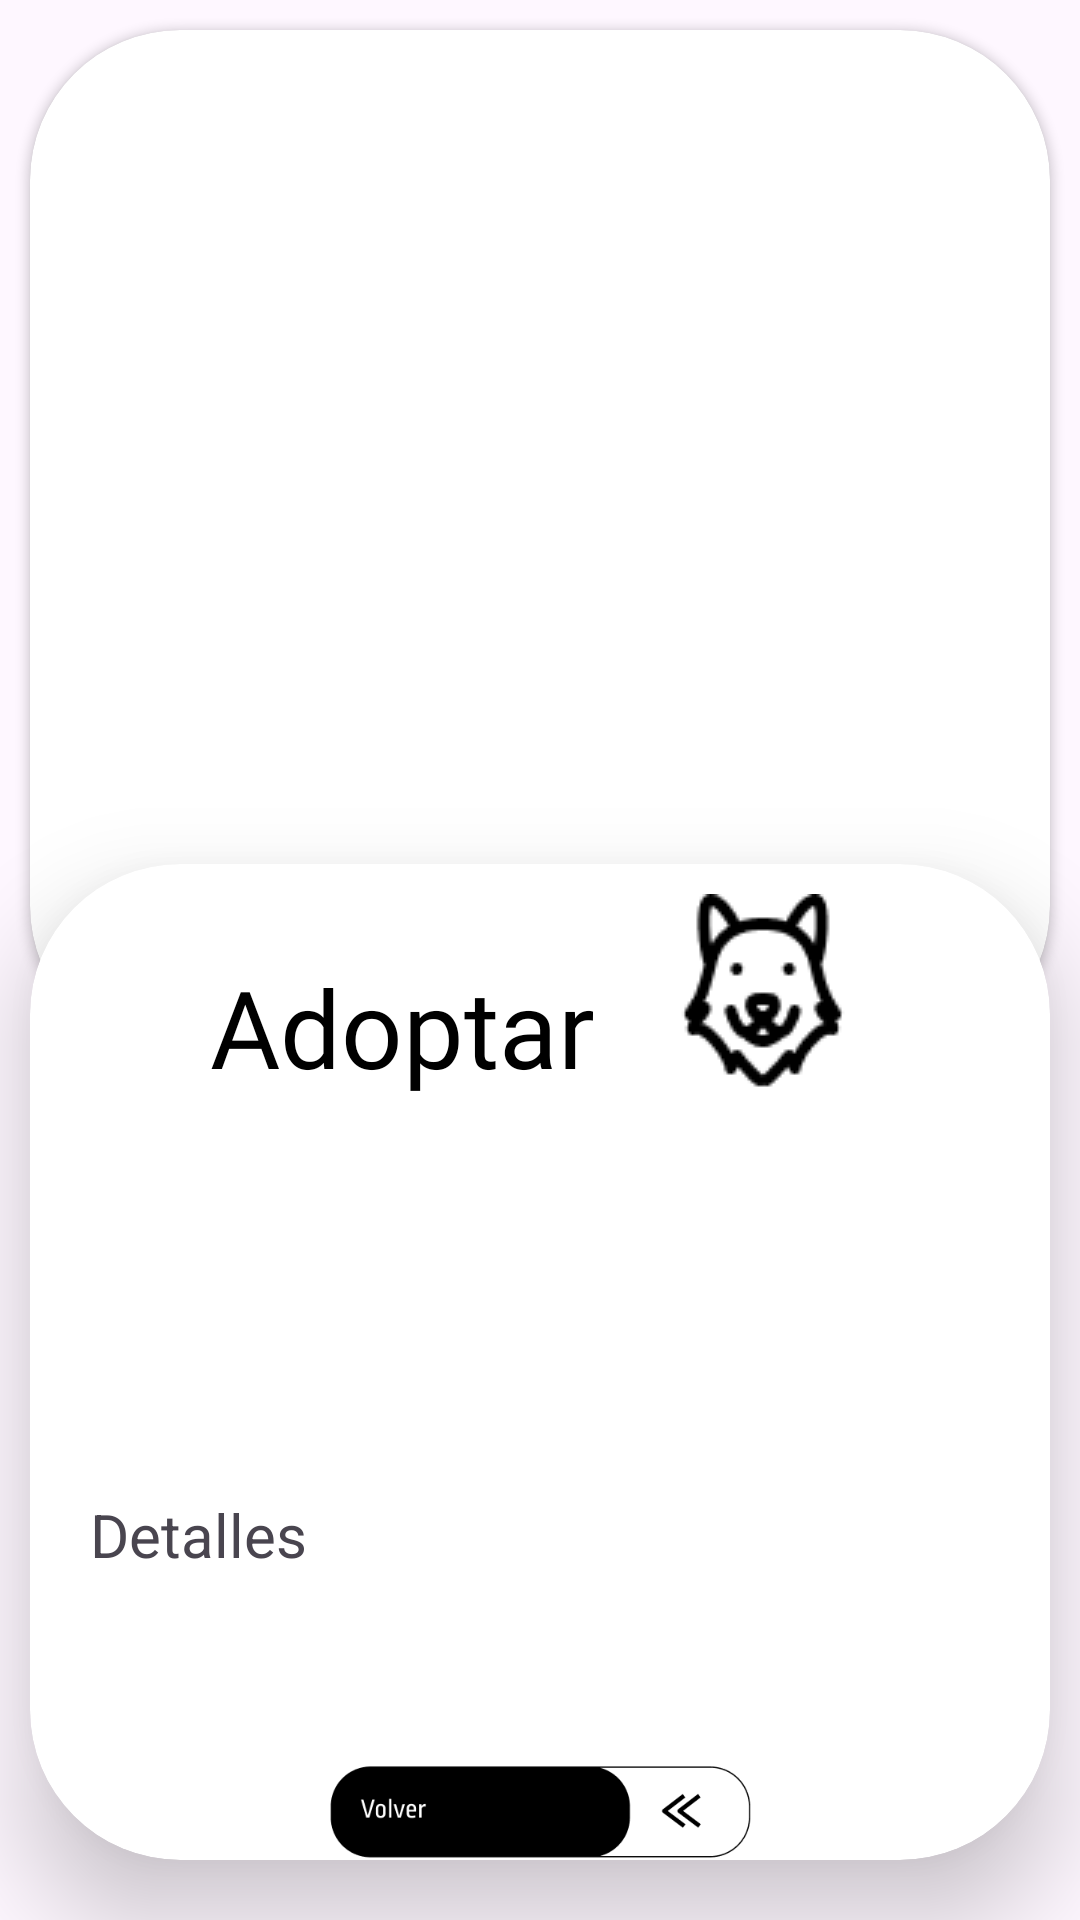

Android layout source for this screen:
<!-- AndroidManifest.xml: application theme Theme.Dog -->
<!-- res/layout/activity_details_dog.xml -->
<?xml version="1.0" encoding="utf-8"?>
<androidx.constraintlayout.widget.ConstraintLayout xmlns:android="http://schemas.android.com/apk/res/android"
    xmlns:app="http://schemas.android.com/apk/res-auto"
    xmlns:tools="http://schemas.android.com/tools"
    android:id="@+id/main_details"
    android:layout_width="match_parent"
    android:layout_height="match_parent"
    tools:context=".ui.details.presenter.DetailsDogActivity">

    <androidx.constraintlayout.widget.Guideline
        android:id="@+id/gl_first"
        android:layout_width="wrap_content"
        android:layout_height="10dp"
        android:orientation="horizontal"
        app:layout_constraintGuide_percent="0.45">
    </androidx.constraintlayout.widget.Guideline>

    <androidx.constraintlayout.widget.Guideline
        android:id="@+id/gl_last"
        android:layout_width="wrap_content"
        android:layout_height="10dp"
        android:orientation="horizontal"
        app:layout_constraintGuide_percent="0.55">
    </androidx.constraintlayout.widget.Guideline>

    <androidx.cardview.widget.CardView
        android:id="@+id/cv_1"
        android:layout_width="match_parent"
        android:layout_height="0dp"
        app:layout_constraintBottom_toTopOf="@id/gl_last"
        app:layout_constraintTop_toTopOf="parent"
        android:layout_marginTop="10dp"
        android:layout_marginStart="10dp"
        android:layout_marginEnd="10dp"
        app:cardCornerRadius="50dp">

        <RelativeLayout
            android:layout_width="match_parent"
            android:layout_height="match_parent">

            <ImageView
                android:id="@+id/im_detail"
                android:layout_width="match_parent"
                android:layout_height="match_parent"
                android:scaleType="centerCrop"/>

        </RelativeLayout>

    </androidx.cardview.widget.CardView>

    <androidx.cardview.widget.CardView
        android:id="@+id/cv_2"
        android:layout_width="match_parent"
        android:layout_height="0dp"
        app:layout_constraintTop_toBottomOf="@id/gl_first"
        app:layout_constraintBottom_toBottomOf="parent"
        android:layout_marginBottom="20dp"
        android:layout_marginStart="10dp"
        android:layout_marginEnd="10dp"
        app:cardElevation="20dp"
        app:cardBackgroundColor="@color/white"
        app:cardCornerRadius="50dp">

        <LinearLayout
            android:id="@+id/ll_details1"
            android:layout_width="wrap_content"
            android:layout_height="wrap_content"
            android:layout_marginTop="10dp"
            android:orientation="horizontal">

            <TextView
                android:id="@+id/im_adopt"
                android:layout_width="wrap_content"
                android:layout_height="wrap_content"
                android:layout_marginTop="20dp"
                android:layout_marginStart="60dp"
                android:text="Adoptar"
                android:textSize="36sp"
                android:textColor="@color/black"
                android:fontFamily="@font/roboto_black"/>

            <ImageView
                android:id="@+id/im_dogface"
                android:layout_width="wrap_content"
                android:layout_height="wrap_content"
                android:layout_marginStart="25dp"
                android:src="@drawable/ic_dog"/>

        </LinearLayout>

        <androidx.recyclerview.widget.RecyclerView
            android:id="@+id/rv_option_detail"
            android:layout_width="match_parent"
            android:layout_height="100dp"
            android:layout_marginStart="16dp"
            android:layout_marginEnd="16dp"
            android:layout_marginTop="100dp"/>

        <LinearLayout
            android:id="@+id/ll_detailstv"
            android:layout_width="match_parent"
            android:layout_height="wrap_content"
            android:layout_marginTop="210dp"
            android:layout_marginStart="20dp"
            android:layout_marginEnd="20dp"
            android:orientation="horizontal">

            <TextView
                android:id="@+id/tv_features"
                android:layout_width="match_parent"
                android:layout_height="wrap_content"
                android:textSize="20sp"
                android:text="Detalles"/>

        </LinearLayout>

        
        <ImageView
            android:id="@+id/return_button"
            android:layout_width="wrap_content"
            android:layout_height="wrap_content"
            android:layout_marginTop="300dp"
            android:layout_marginStart="16dp"
            android:layout_marginEnd="16dp"
            android:src="@drawable/ic_button_return"
            app:layout_constraintEnd_toEndOf="parent"
            app:layout_constraintStart_toStartOf="parent"
            app:layout_constraintTop_toTopOf="@+id/gl_end" />
    </androidx.cardview.widget.CardView>
</androidx.constraintlayout.widget.ConstraintLayout>
<!-- resources referenced by this layout -->
<resources>
  <color name="black">#FF000000</color>
  <color name="white">#FFFFFFFF</color>
  <!-- drawable ic_button_return: png bitmap (drawable, 3934 bytes) -->
  <!-- drawable ic_dog: png bitmap (drawable, 1377 bytes) -->
  <style name="Theme.Dog" parent="Base.Theme.Dog" />
  <style name="Base.Theme.Dog" parent="Theme.Material3.DayNight.NoActionBar">
          <item name="colorOnPrimary">@color/white</item>
          <item name="android:forceDarkAllowed" tools:targetApi="q">false</item>
          
          
      </style>
</resources>
